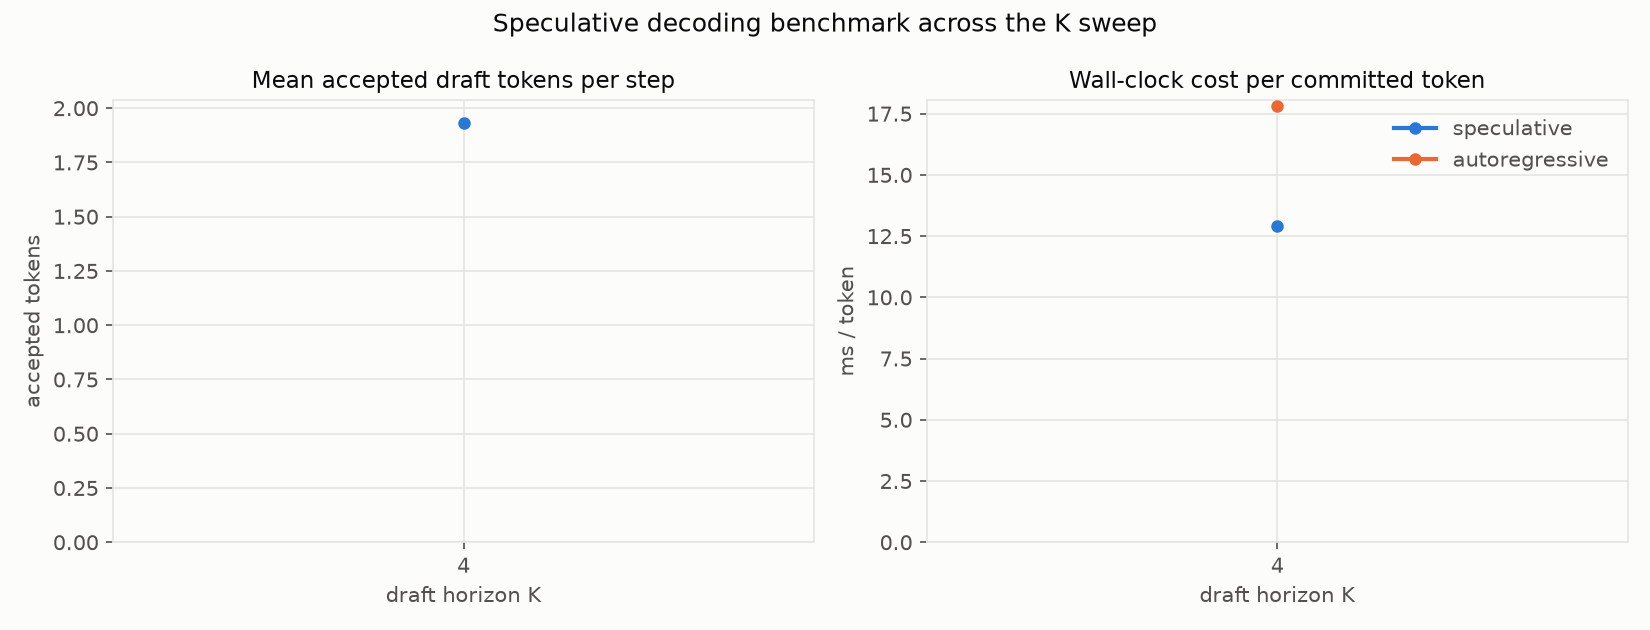

Data behind this chart, as committed beside it:
K, num_nodes, mean_accept_len, tokens_per_step, spec_ms_per_token, ar_ms_per_token, speedup
4, 256, 1.93, 2.923, 12.92, 17.8, 1.378
